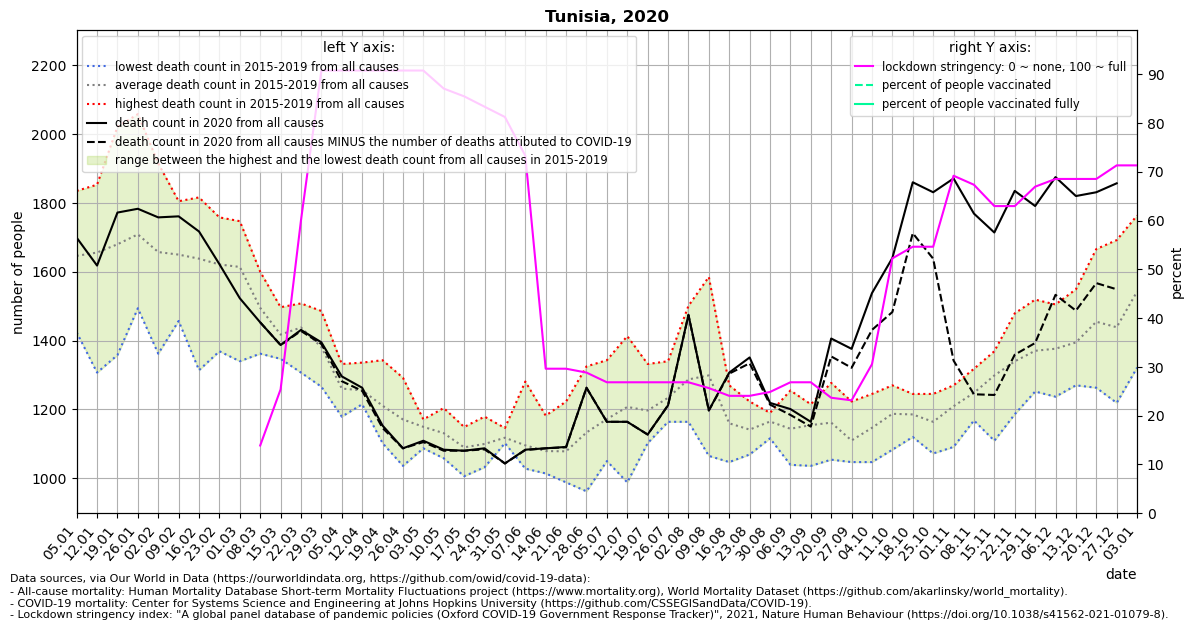

The data file committed next to this chart (first rows):
location, date, time, time_unit, deaths_2010_all_ages, deaths_2011_all_ages, deaths_2012_all_ages, deaths_2013_all_ages, deaths_2014_all_ages, deaths_2015_all_ages, deaths_2016_all_ages, deaths_2017_all_ages, deaths_2018_all_ages, deaths_2019_all_ages, deaths_2020_all_ages, deaths_2021_all_ages, new_deaths, stringency_index, people_vaccinated, people_fully_vaccinated, population, people_vaccinated_percent, people_fully_vaccinated_percent, deaths_min
Tunisia, 2020-01-05, 1, weekly, , , , , , 1835, 1424, 1706, 1684, 1582, 1699, 2238, , , , , , , , 1424
Tunisia, 2020-01-12, 2, weekly, , , , , , 1684, 1307, 1853, 1677, 1758, 1618, 2230, , , , , , , , 1307
Tunisia, 2020-01-19, 3, weekly, , , , , , 1560, 1358, 2021, 1655, 1805, 1772, 2197, , , , , , , , 1358
Tunisia, 2020-01-26, 4, weekly, , , , , , 1600, 1494, 2058, 1670, 1721, 1783, 2194, , , , , , , , 1494
Tunisia, 2020-02-02, 5, weekly, , , , , , 1666, 1362, 1915, 1552, 1791, 1758, 2014, , , , , , , , 1362
Tunisia, 2020-02-09, 6, weekly, , , , , , 1618, 1457, 1703, 1666, 1805, 1761, 1728, , , , , , , , 1457
Tunisia, 2020-02-16, 7, weekly, , , , , , 1816, 1314, 1684, 1607, 1769, 1717, , , , , , , , , 1314
Tunisia, 2020-02-23, 8, weekly, , , , , , 1758, 1369, 1585, 1684, 1710, 1622, , , , , , , , , 1369
Tunisia, 2020-03-01, 9, weekly, , , , , , 1721, 1340, 1574, 1688, 1747, 1523, , , , , , , , , 1340
Tunisia, 2020-03-08, 10, weekly, , , , , , 1527, 1453, 1362, 1534, 1600, 1453, , 0.0, 13.89, , , 11818618, , , 1362
Tunisia, 2020-03-15, 11, weekly, , , , , , 1497, 1468, 1347, 1417, 1358, 1387, , 0.0, 25.4, , , 11818618, , , 1347
Tunisia, 2020-03-22, 12, weekly, , , , , , 1457, 1508, 1307, 1413, 1505, 1431, , 3.0, 60.05, , , 11818618, , , 1307
Tunisia, 2020-03-29, 13, weekly, , , , , , 1376, 1354, 1266, 1486, 1424, 1395, , 5.0, 90.74, , , 11818618, , , 1266
Tunisia, 2020-04-05, 14, weekly, , , , , , 1292, 1179, 1204, 1296, 1332, 1296, , 14.0, 90.74, , , 11818618, , , 1179
Tunisia, 2020-04-12, 15, weekly, , , , , , 1252, 1215, 1223, 1252, 1336, 1263, , 9.0, 90.74, , , 11818618, , , 1215
Tunisia, 2020-04-19, 16, weekly, , , , , , 1168, 1102, 1204, 1237, 1343, 1153, , 7.0, 90.74, , , 11818618, , , 1102
Tunisia, 2020-04-26, 17, weekly, , , , , , 1157, 1036, 1157, 1212, 1292, 1087, , 0.0, 90.74, , , 11818618, , , 1036
Tunisia, 2020-05-03, 18, weekly, , , , , , 1087, 1171, 1168, 1168, 1153, 1109, , 4.0, 90.74, , , 11818618, , , 1087
Tunisia, 2020-05-10, 19, weekly, , , , , , 1058, 1116, 1153, 1124, 1204, 1083, , 3.0, 87.04, , , 11818618, , , 1058
Tunisia, 2020-05-17, 20, weekly, , , , , , 1058, 1006, 1098, 1149, 1138, 1080, , 0.0, 85.45, , , 11818618, , , 1006
Tunisia, 2020-05-24, 21, weekly, , , , , , 1069, 1149, 1069, 1032, 1179, 1087, , 3.0, 83.33, , , 11818618, , , 1032
Tunisia, 2020-05-31, 22, weekly, , , , , , 1105, 1102, 1109, 1127, 1146, 1043, , 0.0, 81.22, , , 11818618, , , 1102
Tunisia, 2020-06-07, 23, weekly, , , , , , 1065, 1050, 1028, 1054, 1281, 1083, , 1.0, 73.28, , , 11818618, , , 1028
Tunisia, 2020-06-14, 24, weekly, , , , , , 1065, 1032, 1014, 1102, 1182, 1087, , 0.0, 29.63, , , 11818618, , , 1014
Tunisia, 2020-06-21, 25, weekly, , , , , , 988.0, 1017, 1061, 1102, 1223, 1091, , 1.0, 29.63, , , 11818618, , , 988.0
Tunisia, 2020-06-28, 26, weekly, , , , , , 962.0, 1032, 1325, 1149, 1197, 1263, , 0.0, 28.84, , , 11818618, , , 962.0
Tunisia, 2020-07-05, 27, weekly, , , , , , 1050, 1076, 1131, 1259, 1343, 1164, , 0.0, 26.85, , , 11818618, , , 1050
Tunisia, 2020-07-12, 28, weekly, , , , , , 988.0, 1102, 1274, 1259, 1413, 1164, , 0.0, 26.85, , , 11818618, , , 988.0
Tunisia, 2020-07-19, 29, weekly, , , , , , 1138, 1102, 1182, 1332, 1230, 1127, , 0.0, 26.85, , , 11818618, , , 1102
Tunisia, 2020-07-26, 30, weekly, , , , , , 1230, 1164, 1212, 1340, 1223, 1212, , 0.0, 26.85, , , 11818618, , , 1164
Tunisia, 2020-08-02, 31, weekly, , , , , , 1501, 1164, 1303, 1234, 1234, 1475, , 1.0, 26.85, , , 11818618, , , 1164
Tunisia, 2020-08-09, 32, weekly, , , , , , 1223, 1065, 1585, 1127, 1494, 1197, , 0.0, 25.66, , , 11818618, , , 1065
Tunisia, 2020-08-16, 33, weekly, , , , , , 1160, 1047, 1164, 1157, 1270, 1307, , 3.0, 24.07, , , 11818618, , , 1047
Tunisia, 2020-08-23, 34, weekly, , , , , , 1109, 1069, 1153, 1153, 1223, 1351, , 17.0, 24.07, , , 11818618, , , 1069
Tunisia, 2020-08-30, 35, weekly, , , , , , 1116, 1157, 1190, 1190, 1171, 1219, , 5.0, 24.86, , , 11818618, , , 1116
Tunisia, 2020-09-06, 36, weekly, , , , , , 1116, 1039, 1094, 1255, 1215, 1201, , 17.0, 26.85, , , 11818618, , , 1039
Tunisia, 2020-09-13, 37, weekly, , , , , , 1149, 1036, 1186, 1186, 1215, 1164, , 14.0, 26.85, , , 11818618, , , 1036
Tunisia, 2020-09-20, 38, weekly, , , , , , 1054, 1116, 1179, 1182, 1277, 1406, , 52.0, 23.68, , , 11818618, , , 1054
Tunisia, 2020-09-27, 39, weekly, , , , , , 1050, 1047, 1098, 1131, 1223, 1376, , 55.0, 23.15, , , 11818618, , , 1047
Tunisia, 2020-10-04, 40, weekly, , , , , , 1113, 1047, 1138, 1245, 1190, 1538, , 107.0, 30.56, , , 11818618, , , 1047
Tunisia, 2020-10-11, 41, weekly, , , , , , 1105, 1083, 1212, 1266, 1270, 1640, , 157.0, 52.25, , , 11818618, , , 1083
Tunisia, 2020-10-18, 42, weekly, , , , , , 1120, 1124, 1219, 1245, 1219, 1860, , 148.0, 54.63, , , 11818618, , , 1120
Tunisia, 2020-10-25, 43, weekly, , , , , , 1072, 1127, 1135, 1241, 1245, 1831, , 193.0, 54.63, , , 11818618, , , 1072
Tunisia, 2020-11-01, 44, weekly, , , , , , 1193, 1091, 1255, 1270, 1237, 1871, , 529.0, 69.18, , , 11818618, , , 1091
Tunisia, 2020-11-08, 45, weekly, , , , , , 1175, 1168, 1292, 1318, 1288, 1769, , 525.0, 67.33, , , 11818618, , , 1168
Tunisia, 2020-11-15, 46, weekly, , , , , , 1109, 1303, 1354, 1358, 1369, 1714, , 472.0, 62.96, , , 11818618, , , 1109
Tunisia, 2020-11-22, 47, weekly, , , , , , 1186, 1299, 1413, 1321, 1479, 1835, , 476.0, 62.96, , , 11818618, , , 1186
Tunisia, 2020-11-29, 48, weekly, , , , , , 1340, 1252, 1365, 1376, 1519, 1791, , 398.0, 66.93, , , 11818618, , , 1252
Tunisia, 2020-12-06, 49, weekly, , , , , , 1237, 1347, 1505, 1354, 1439, 1875, , 342.0, 68.52, , , 11818618, , , 1237
Tunisia, 2020-12-13, 50, weekly, , , , , , 1270, 1325, 1549, 1354, 1475, 1820, , 333.0, 68.52, , , 11818618, , , 1270
Tunisia, 2020-12-20, 51, weekly, , , , , , 1263, 1409, 1666, 1406, 1530, 1831, , 264.0, 68.52, , , 11818618, , , 1263
Tunisia, 2020-12-27, 52, weekly, , , , , , 1358, 1219, 1692, 1512, 1413, 1857, , 308.0, 71.3, , , 11818618, , , 1219
, 2021-01-03, 53, , , , , , , , , , , , , , 334.0, 71.3, , , 11818618, , , 1322
